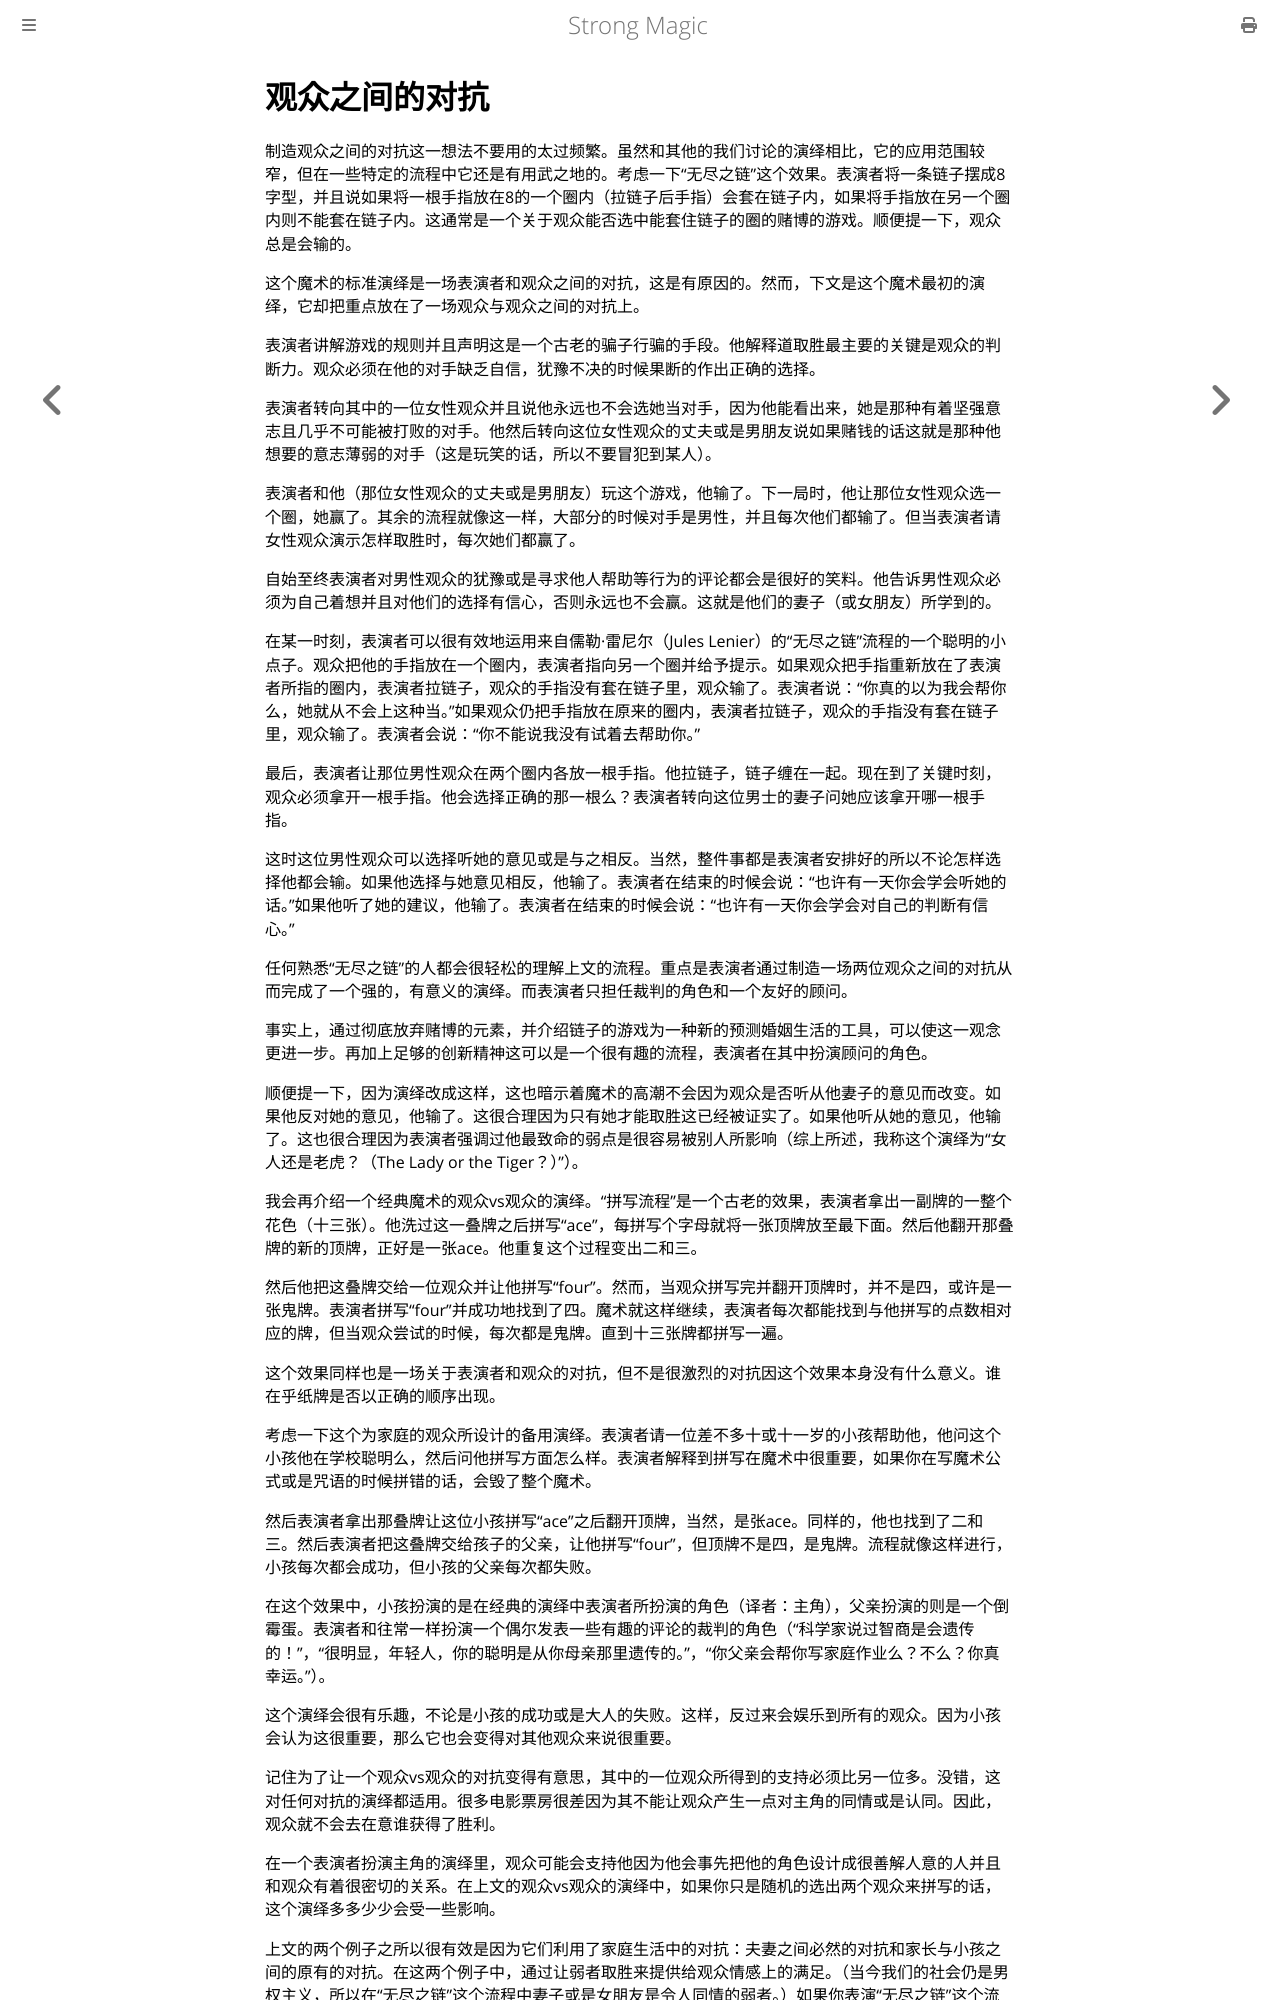

repository: ZJY0516/strong-magic · page: situational-meaning/conflict-between-spectators.html · generator: mdbook

# 观众之间的对抗

制造观众之间的对抗这一想法不要用的太过频繁。虽然和其他的我们讨论的演绎相比，它的应用范围较窄，但在一些特定的流程中它还是有用武之地的。考虑一下“无尽之链”这个效果。表演者将一条链子摆成8字型，并且说如果将一根手指放在8的一个圈内（拉链子后手指）会套在链子内，如果将手指放在另一个圈内则不能套在链子内。这通常是一个关于观众能否选中能套住链子的圈的赌博的游戏。顺便提一下，观众总是会输的。

这个魔术的标准演绎是一场表演者和观众之间的对抗，这是有原因的。然而，下文是这个魔术最初的演绎，它却把重点放在了一场观众与观众之间的对抗上。

表演者讲解游戏的规则并且声明这是一个古老的骗子行骗的手段。他解释道取胜最主要的关键是观众的判断力。观众必须在他的对手缺乏自信，犹豫不决的时候果断的作出正确的选择。

表演者转向其中的一位女性观众并且说他永远也不会选她当对手，因为他能看出来，她是那种有着坚强意志且几乎不可能被打败的对手。他然后转向这位女性观众的丈夫或是男朋友说如果赌钱的话这就是那种他想要的意志薄弱的对手（这是玩笑的话，所以不要冒犯到某人）。

表演者和他（那位女性观众的丈夫或是男朋友）玩这个游戏，他输了。下一局时，他让那位女性观众选一个圈，她赢了。其余的流程就像这一样，大部分的时候对手是男性，并且每次他们都输了。但当表演者请女性观众演示怎样取胜时，每次她们都赢了。

自始至终表演者对男性观众的犹豫或是寻求他人帮助等行为的评论都会是很好的笑料。他告诉男性观众必须为自己着想并且对他们的选择有信心，否则永远也不会赢。这就是他们的妻子（或女朋友）所学到的。

在某一时刻，表演者可以很有效地运用来自儒勒·雷尼尔（Jules Lenier）的“无尽之链”流程的一个聪明的小点子。观众把他的手指放在一个圈内，表演者指向另一个圈并给予提示。如果观众把手指重新放在了表演者所指的圈内，表演者拉链子，观众的手指没有套在链子里，观众输了。表演者说：“你真的以为我会帮你么，她就从不会上这种当。”如果观众仍把手指放在原来的圈内，表演者拉链子，观众的手指没有套在链子里，观众输了。表演者会说：“你不能说我没有试着去帮助你。”

最后，表演者让那位男性观众在两个圈内各放一根手指。他拉链子，链子缠在一起。现在到了关键时刻，观众必须拿开一根手指。他会选择正确的那一根么？表演者转向这位男士的妻子问她应该拿开哪一根手指。

这时这位男性观众可以选择听她的意见或是与之相反。当然，整件事都是表演者安排好的所以不论怎样选择他都会输。如果他选择与她意见相反，他输了。表演者在结束的时候会说：“也许有一天你会学会听她的话。”如果他听了她的建议，他输了。表演者在结束的时候会说：“也许有一天你会学会对自己的判断有信心。”

任何熟悉“无尽之链”的人都会很轻松的理解上文的流程。重点是表演者通过制造一场两位观众之间的对抗从而完成了一个强的，有意义的演绎。而表演者只担任裁判的角色和一个友好的顾问。

事实上，通过彻底放弃赌博的元素，并介绍链子的游戏为一种新的预测婚姻生活的工具，可以使这一观念更进一步。再加上足够的创新精神这可以是一个很有趣的流程，表演者在其中扮演顾问的角色。

顺便提一下，因为演绎改成这样，这也暗示着魔术的高潮不会因为观众是否听从他妻子的意见而改变。如果他反对她的意见，他输了。这很合理因为只有她才能取胜这已经被证实了。如果他听从她的意见，他输了。这也很合理因为表演者强调过他最致命的弱点是很容易被别人所影响（综上所述，我称这个演绎为“女人还是老虎？（The Lady or the Tiger？）”）。

我会再介绍一个经典魔术的观众vs观众的演绎。“拼写流程”是一个古老的效果，表演者拿出一副牌的一整个花色（十三张）。他洗过这一叠牌之后拼写“ace”，每拼写个字母就将一张顶牌放至最下面。然后他翻开那叠牌的新的顶牌，正好是一张ace。他重复这个过程变出二和三。

然后他把这叠牌交给一位观众并让他拼写“four”。然而，当观众拼写完并翻开顶牌时，并不是四，或许是一张鬼牌。表演者拼写“four”并成功地找到了四。魔术就这样继续，表演者每次都能找到与他拼写的点数相对应的牌，但当观众尝试的时候，每次都是鬼牌。直到十三张牌都拼写一遍。

这个效果同样也是一场关于表演者和观众的对抗，但不是很激烈的对抗因这个效果本身没有什么意义。谁在乎纸牌是否以正确的顺序出现。

考虑一下这个为家庭的观众所设计的备用演绎。表演者请一位差不多十或十一岁的小孩帮助他，他问这个小孩他在学校聪明么，然后问他拼写方面怎么样。表演者解释到拼写在魔术中很重要，如果你在写魔术公式或是咒语的时候拼错的话，会毁了整个魔术。

然后表演者拿出那叠牌让这位小孩拼写“ace”之后翻开顶牌，当然，是张ace。同样的，他也找到了二和三。然后表演者把这叠牌交给孩子的父亲，让他拼写“four”，但顶牌不是四，是鬼牌。流程就像这样进行，小孩每次都会成功，但小孩的父亲每次都失败。

在这个效果中，小孩扮演的是在经典的演绎中表演者所扮演的角色（译者：主角），父亲扮演的则是一个倒霉蛋。表演者和往常一样扮演一个偶尔发表一些有趣的评论的裁判的角色（“科学家说过智商是会遗传的！”，“很明显，年轻人，你的聪明是从你母亲那里遗传的。”，“你父亲会帮你写家庭作业么？不么？你真幸运。”）。

这个演绎会很有乐趣，不论是小孩的成功或是大人的失败。这样，反过来会娱乐到所有的观众。因为小孩会认为这很重要，那么它也会变得对其他观众来说很重要。

记住为了让一个观众vs观众的对抗变得有意思，其中的一位观众所得到的支持必须比另一位多。没错，这对任何对抗的演绎都适用。很多电影票房很差因为其不能让观众产生一点对主角的同情或是认同。因此，观众就不会去在意谁获得了胜利。

在一个表演者扮演主角的演绎里，观众可能会支持他因为他会事先把他的角色设计成很善解人意的人并且和观众有着很密切的关系。在上文的观众vs观众的演绎中，如果你只是随机的选出两个观众来拼写的话，这个演绎多多少少会受一些影响。
